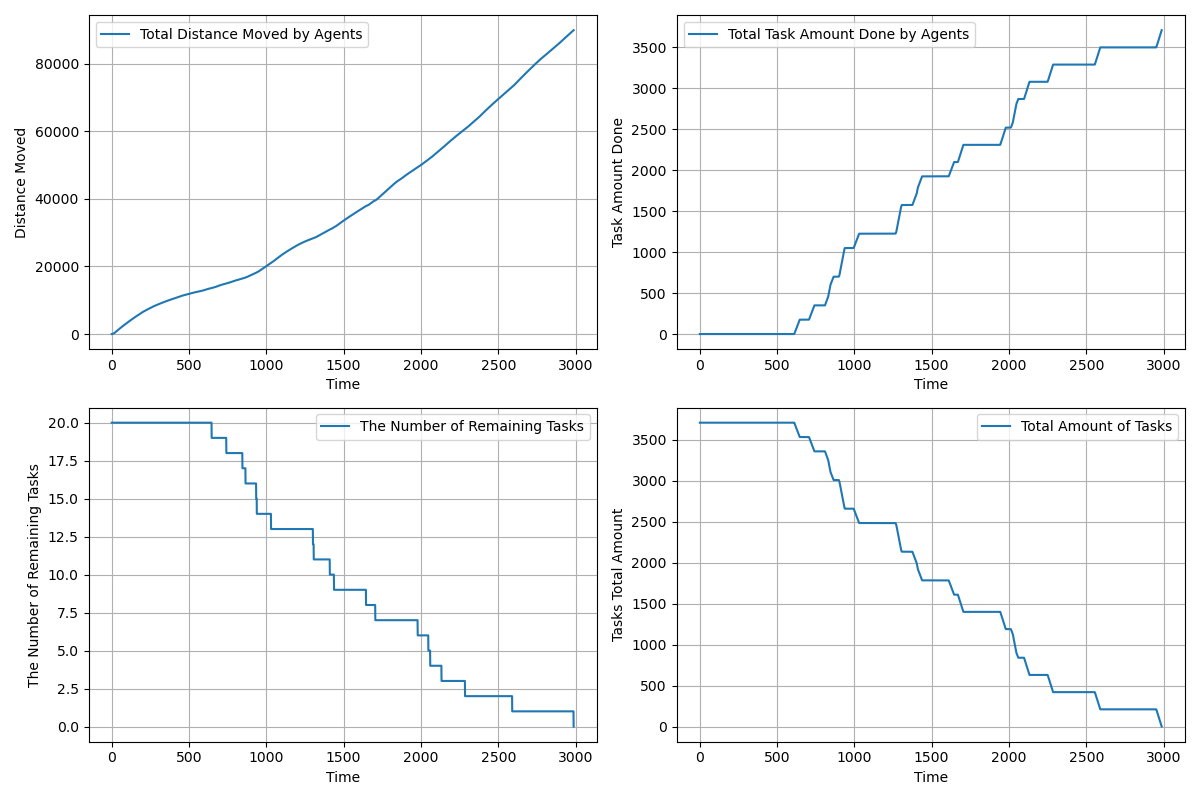

Source data for this figure (header and first rows):
time, agents_total_distance_moved, agents_total_task_amount_done, completed_tasks, remaining_tasks, tasks_total_amount_left
1.0, 2.5, 0.0, 0, 20, 3710
2.0, 4.541, 0.0, 0, 20, 3710
3.0, 8.58, 0.0, 0, 20, 3710
4.0, 14.62, 0.0, 0, 20, 3710
5.0, 22.65, 0.0, 0, 20, 3710
6.0, 32.69, 0.0, 0, 20, 3710
7.0, 44.73, 0.0, 0, 20, 3710
8.0, 58.76, 0.0, 0, 20, 3710
9.0, 74.4, 0.0, 0, 20, 3710
10.0, 91.98, 0.0, 0, 20, 3710
11.0, 111.5, 0.0, 0, 20, 3710
12.0, 133, 0.0, 0, 20, 3710
13.0, 156.4, 0.0, 0, 20, 3710
14.0, 181.8, 0.0, 0, 20, 3710
15.0, 209.2, 0.0, 0, 20, 3710
16.0, 238.4, 0.0, 0, 20, 3710
17.0, 269.7, 0.0, 0, 20, 3710
18.0, 302.9, 0.0, 0, 20, 3710
19.0, 338, 0.0, 0, 20, 3710
20.0, 375.1, 0.0, 0, 20, 3710
21.0, 414.1, 0.0, 0, 20, 3710
22.0, 453.1, 0.0, 0, 20, 3710
23.0, 492.1, 0.0, 0, 20, 3710
24.0, 531.1, 0.0, 0, 20, 3710
25.0, 570.1, 0.0, 0, 20, 3710
26.0, 609.1, 0.0, 0, 20, 3710
27.0, 648.1, 0.0, 0, 20, 3710
28.0, 687.1, 0.0, 0, 20, 3710
29.0, 726.1, 0.0, 0, 20, 3710
30.0, 765.1, 0.0, 0, 20, 3710
31.0, 804.1, 0.0, 0, 20, 3710
32.0, 843.1, 0.0, 0, 20, 3710
33.0, 882, 0.0, 0, 20, 3710
34.0, 921, 0.0, 0, 20, 3710
35.0, 959.9, 0.0, 0, 20, 3710
36.0, 997.9, 0.0, 0, 20, 3710
37.0, 1036, 0.0, 0, 20, 3710
38.0, 1074, 0.0, 0, 20, 3710
39.0, 1112, 0.0, 0, 20, 3710
40.0, 1150, 0.0, 0, 20, 3710
41.0, 1188, 0.0, 0, 20, 3710
42.0, 1226, 0.0, 0, 20, 3710
43.0, 1264, 0.0, 0, 20, 3710
44.0, 1302, 0.0, 0, 20, 3710
45.0, 1340, 0.0, 0, 20, 3710
46.0, 1378, 0.0, 0, 20, 3710
47.0, 1416, 0.0, 0, 20, 3710
48.0, 1454, 0.0, 0, 20, 3710
49.0, 1492, 0.0, 0, 20, 3710
50.0, 1530, 0.0, 0, 20, 3710
51.0, 1568, 0.0, 0, 20, 3710
52.0, 1606, 0.0, 0, 20, 3710
53.0, 1644, 0.0, 0, 20, 3710
54.0, 1682, 0.0, 0, 20, 3710
55.0, 1720, 0.0, 0, 20, 3710
56.0, 1758, 0.0, 0, 20, 3710
57.0, 1796, 0.0, 0, 20, 3710
58.0, 1833, 0.0, 0, 20, 3710
59.0, 1870, 0.0, 0, 20, 3710
60.0, 1907, 0.0, 0, 20, 3710
... 2,927 more rows
